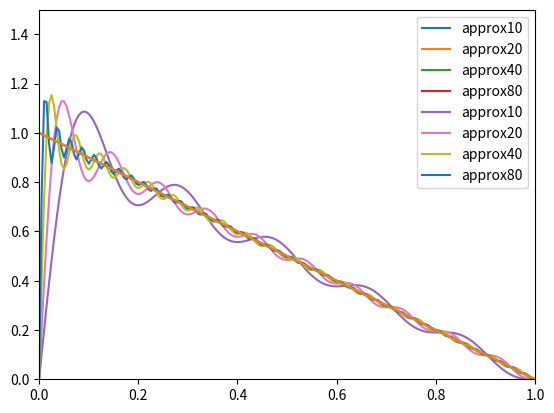

Python code for this plot:
# -*- coding: utf-8 -*-
"""
Created on Wed Feb 17 16:37:41 2021

[redacted]
"""

#
# first we solve the equation analytically by using sympy
#



import numpy as np
import matplotlib.pyplot as plt



def f1(x):
    return x*(1-x)

def f2(x):
    return 1-x

#we compute the Fourier components of f1 and f2

from scipy.integrate import quad

def base(x,n):
    return np.sin(n*np.pi*x)

def fun1(x,n):
    return f1(x)*base(x,n)

def fun2(x,n):
    return f2(x)*base(x,n)


def fourierf1(n):
    return 2*quad(fun1,0,1,args=(n))[0]

def fourierf2(n):
    return 2*quad(fun2,0,1,args=(n))[0]

# these are the coefficient of the expansion of the functions, 
# those for f1 scale as 1/n**3, those of f2 scale as 1/n
    



#here we approximate f1 and f2
def approxf1(x,n):
    approxf1=0
    for j in range(1,n+1):
        approxf1 += base(x,j)*fourierf1(j)
    return approxf1

def approxf2(x,n):
    approxf2=0
    for j in range(1,n+1):
        approxf2 += base(x,j)*fourierf2(j)
    return approxf2


#here we prepare the arrays to plot the rhs and its approximations
x = np.linspace(0,1,200)
vec_approxf1=np.vectorize(approxf1)
vec_approxf2=np.vectorize(approxf2)
vec_f1=np.vectorize(f1)
vec_f2=np.vectorize(f2)

f1_10=vec_approxf1(x,10)
f1_20=vec_approxf1(x,20)
f1_40=vec_approxf1(x,40)
f1_80=vec_approxf1(x,80)
f1_exact=vec_f1(x)

f2_10=vec_approxf2(x,10)
f2_20=vec_approxf2(x,20)
f2_40=vec_approxf2(x,40)
f2_80=vec_approxf2(x,80)
f2_exact=vec_f2(x)
        
    
difff1_10=np.log10(np.abs(f1_exact-f1_10))
difff1_20=np.log10(np.abs(f1_exact-f1_20))
difff1_40=np.log10(np.abs(f1_exact-f1_40))
difff1_80=np.log10(np.abs(f1_exact-f1_80))

plt.axis([0,1,-8,0])
plt.plot(x,difff1_10,'-', label='approx10')
plt.plot(x,difff1_20,'-', label='approx20')
plt.plot(x,difff1_40,'-', label='approx40')
plt.plot(x,difff1_80,'-', label='approx80')
plt.legend()
plt.show()

plt.axis([0,1,0,1.5])
plt.plot(x,f2_10,label='approx10')
plt.plot(x,f2_exact)
plt.legend()
plt.show()

plt.axis([0,1,0,1.5])
plt.plot(x,f2_20,label='approx20')
plt.plot(x,f2_exact)
plt.legend()
plt.show()

plt.axis([0,1,0,1.5])
plt.plot(x,f2_40,label='approx40')
plt.plot(x,f2_exact)
plt.legend()
plt.show()

plt.axis([0,1,0,1.5])
plt.plot(x,f2_80,label='approx80')
plt.plot(x,f2_exact)
plt.legend()
plt.show()

#plt.plot(x,difff1_20,'-', label='approx20')
#plt.plot(x,difff1_40,'-', label='approx40')
#plt.plot(x,difff1_80,'-', label='approx80')
#plt.legend()
#plt.show()

#plt.plot(x,difff1_20,'-', label='approx20')
#plt.legend()
#plt.show()

#plt.axis([0,1,-6,0])
#plt.plot(x,difff1_40,'-', label='approx40')
#plt.legend()
#plt.show()

#plt.axis([0,1,-6,0])
#plt.plot(x,difff1_80,'-', label='approx80')
#plt.legend()
#plt.show()
   





#diff2=y-y2
#diff4=y-y4
#plt.axis([0,l,-0.01,0.01])
#plt.plot(x,diff2,'-',label='diff2')
#plt.plot(x,diff4,'-',label='diff4')
#plt.legend()
#plt.show()







